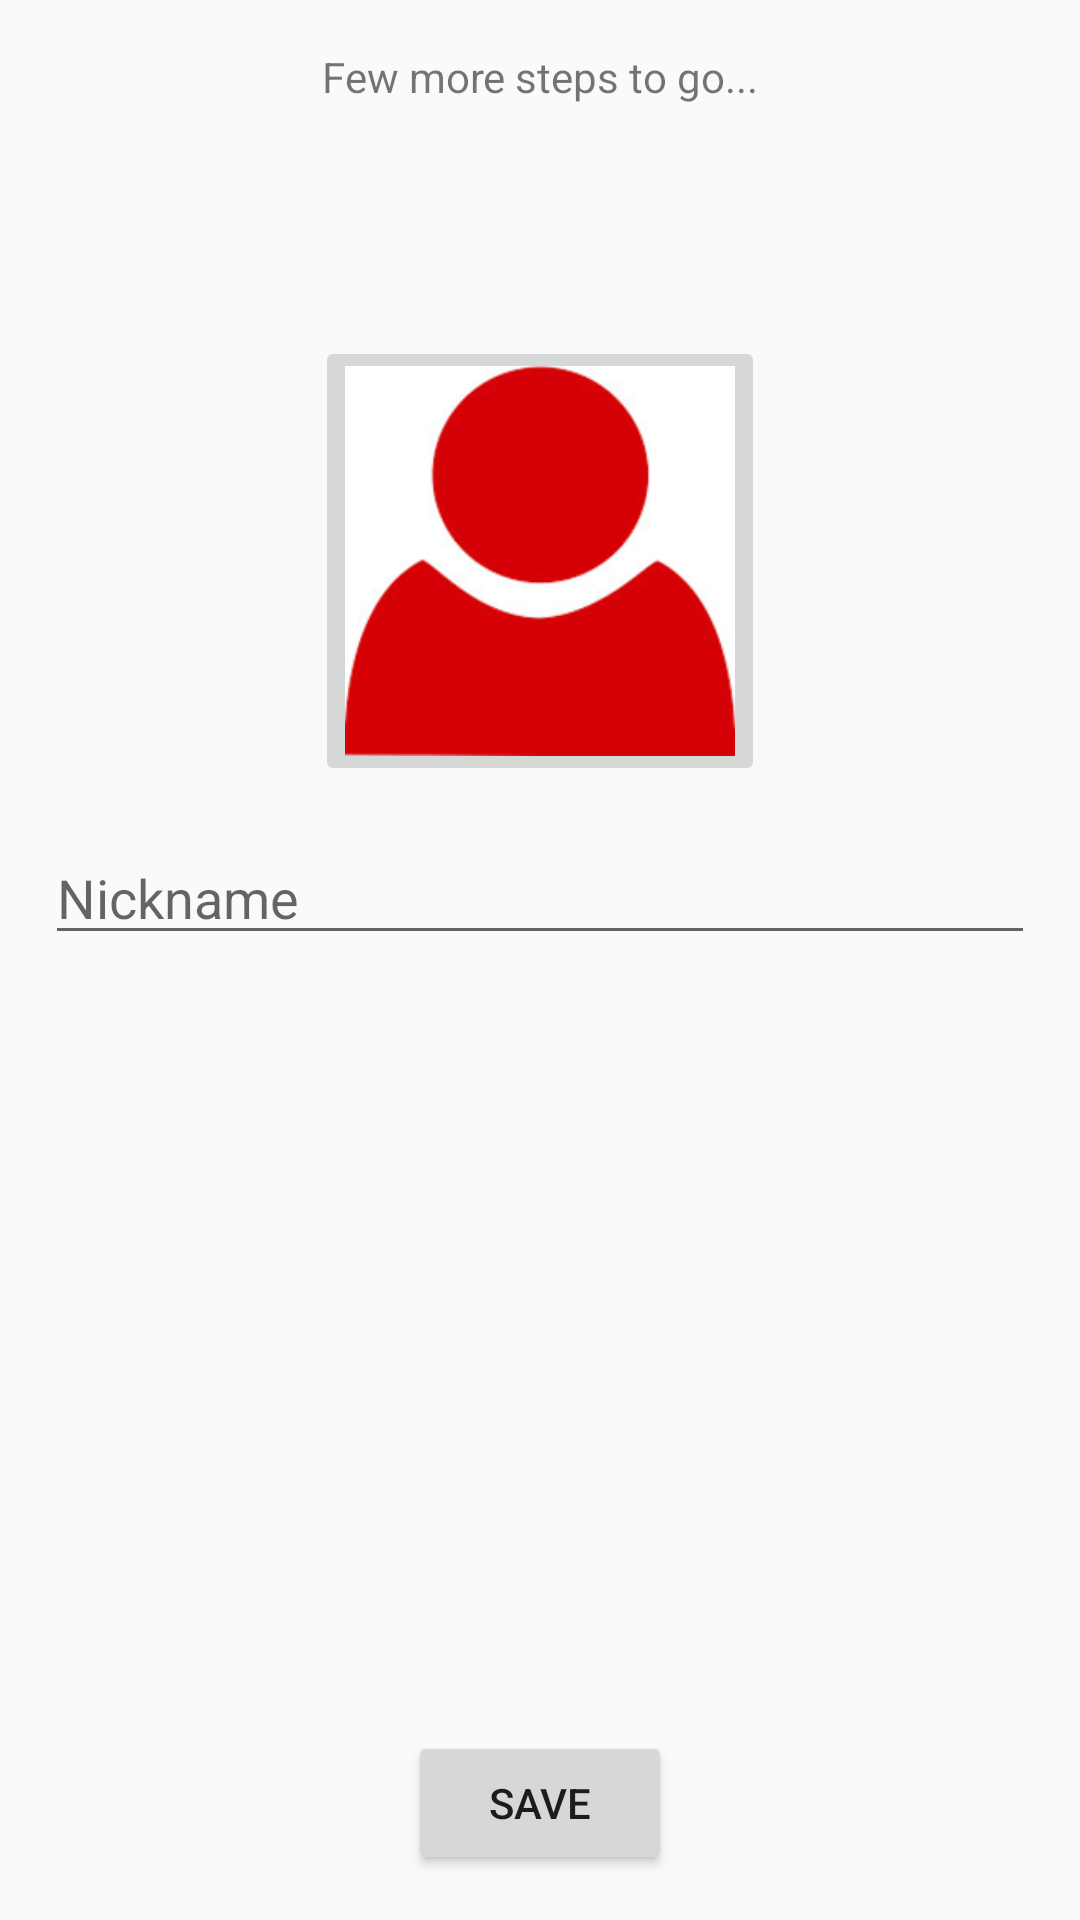

Here is an Android app screen rendered from its layout file. Give the layout XML and the strings, colors and styles it references.
<!-- AndroidManifest.xml: application theme AppTheme -->
<!-- res/layout/activity_setup.xml -->
<?xml version="1.0" encoding="utf-8"?>
<RelativeLayout xmlns:android="http://schemas.android.com/apk/res/android"
    xmlns:app="http://schemas.android.com/apk/res-auto"
    xmlns:tools="http://schemas.android.com/tools"
    android:layout_width="match_parent"
    android:layout_height="match_parent"
    tools:context="com.example.asus.foodblog.SetupActivity">

    <TextView
        android:id="@+id/textView"
        android:layout_width="wrap_content"
        android:layout_height="wrap_content"
        android:layout_alignParentTop="true"
        android:layout_centerHorizontal="true"
        android:layout_marginTop="16dp"
        android:text="Few more steps to go..." />

    <ImageButton
        android:id="@+id/SetupImageBtn"
        android:layout_width="150dp"
        android:layout_height="150dp"
        android:layout_below="@+id/textView"
        android:layout_centerHorizontal="true"
        android:layout_marginTop="77dp"
        android:scaleType="centerCrop"
        app:srcCompat="@drawable/user_profile_default" />

    <EditText
        android:id="@+id/setupNameField"
        android:layout_width="match_parent"
        android:layout_height="wrap_content"
        android:layout_alignParentEnd="true"
        android:layout_below="@+id/SetupImageBtn"
        android:layout_marginLeft="15dp"
        android:layout_marginRight="15dp"
        android:layout_marginTop="15dp"
        android:ems="10"
        android:hint="Nickname"
        android:inputType="textPersonName" />

    <Button
        android:id="@+id/setupSubmitBtn"
        android:layout_width="wrap_content"
        android:layout_height="wrap_content"
        android:layout_alignParentBottom="true"
        android:layout_centerHorizontal="true"
        android:layout_marginBottom="15dp"
        android:text="SAVE" />
</RelativeLayout>
<!-- resources referenced by this layout -->
<resources>
  <!-- drawable user_profile_default: jpg bitmap (drawable, 17815 bytes) -->
  <style name="AppTheme" parent="Base.Theme.AppCompat.Light.DarkActionBar">
          
          <item name="colorPrimary">@color/colorPrimary</item>
          <item name="colorPrimaryDark">@color/colorPrimaryDark</item>
          <item name="colorAccent">@color/colorAccent</item>
      </style>
  <color name="colorPrimary">#F80000</color>
  <color name="colorPrimaryDark">#00ff0000</color>
  <color name="colorAccent">#FF4081</color>
</resources>
